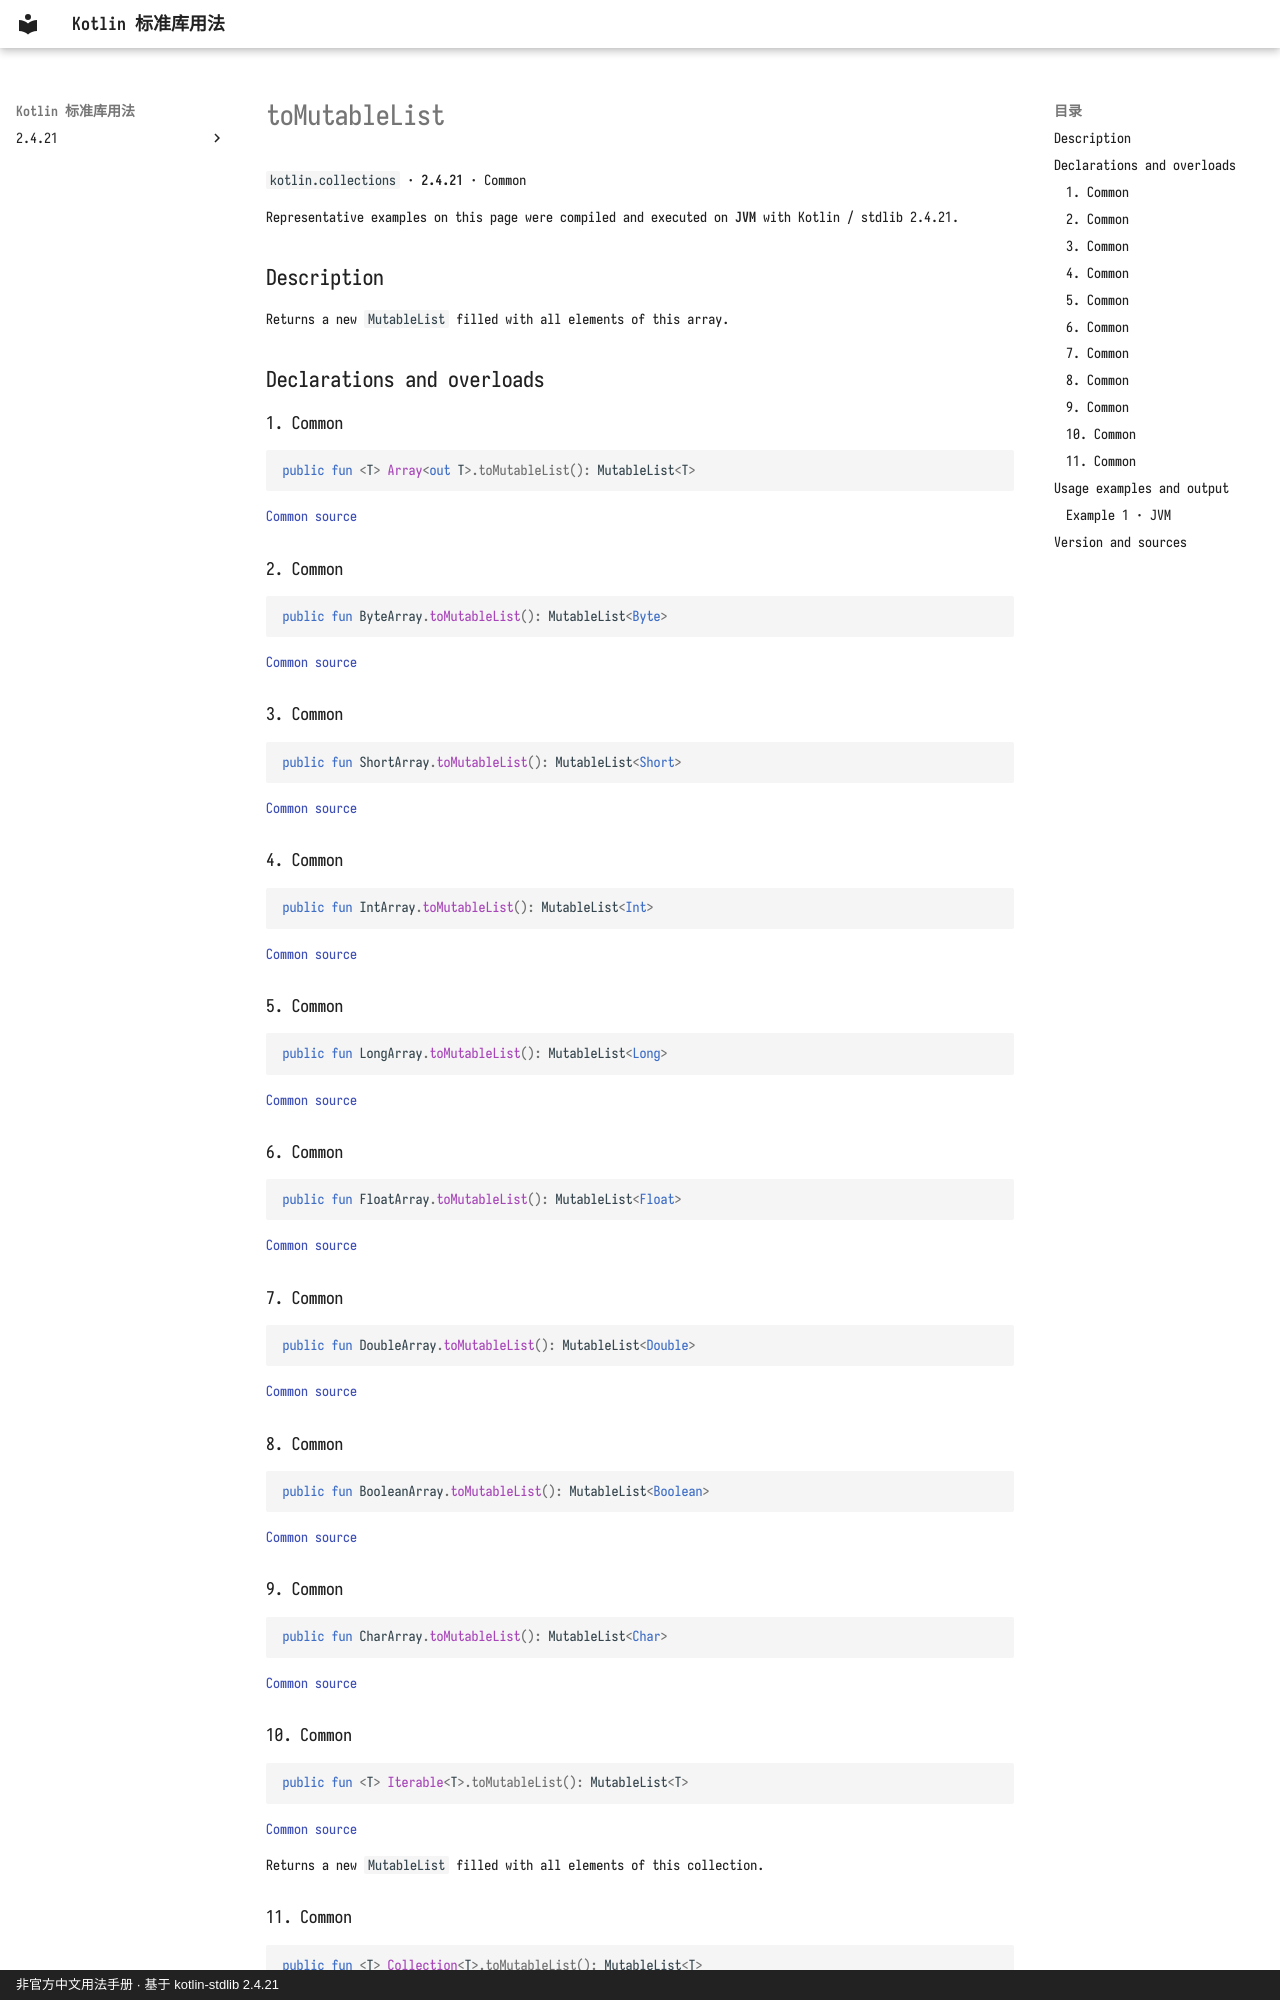

repository: oooooooko/kotlin-stdlib-docs · page: en/api/kotlin.collections/tomutablelist--4b7c7445/index.html · generator: mkdocs · copyright: 非官方中文用法手册 · 基于 kotlin-stdlib 2.4.21

# toMutableList

`kotlin.collections` · **2.4.21** · Common

Representative examples on this page were compiled and executed on **JVM** with Kotlin / stdlib 2.4.21.

## Description

Returns a new `MutableList` filled with all elements of this array.

## Declarations and overloads

### 1. Common

```kotlin
public fun <T> Array<out T>.toMutableList(): MutableList<T>
```

[Common source](https://github.com/JetBrains/kotlin/blob/v2.4.21/libraries/stdlib/common/src/generated/_Arrays.kt#L11517)

### 2. Common

```kotlin
public fun ByteArray.toMutableList(): MutableList<Byte>
```

[Common source](https://github.com/JetBrains/kotlin/blob/v2.4.21/libraries/stdlib/common/src/generated/_Arrays.kt#L11524)

### 3. Common

```kotlin
public fun ShortArray.toMutableList(): MutableList<Short>
```

[Common source](https://github.com/JetBrains/kotlin/blob/v2.4.21/libraries/stdlib/common/src/generated/_Arrays.kt#L11533)

### 4. Common

```kotlin
public fun IntArray.toMutableList(): MutableList<Int>
```

[Common source](https://github.com/JetBrains/kotlin/blob/v2.4.21/libraries/stdlib/common/src/generated/_Arrays.kt#L11542)

### 5. Common

```kotlin
public fun LongArray.toMutableList(): MutableList<Long>
```

[Common source](https://github.com/JetBrains/kotlin/blob/v2.4.21/libraries/stdlib/common/src/generated/_Arrays.kt#L11551)

### 6. Common

```kotlin
public fun FloatArray.toMutableList(): MutableList<Float>
```

[Common source](https://github.com/JetBrains/kotlin/blob/v2.4.21/libraries/stdlib/common/src/generated/_Arrays.kt#L11560)

### 7. Common

```kotlin
public fun DoubleArray.toMutableList(): MutableList<Double>
```

[Common source](https://github.com/JetBrains/kotlin/blob/v2.4.21/libraries/stdlib/common/src/generated/_Arrays.kt#L11569)

### 8. Common

```kotlin
public fun BooleanArray.toMutableList(): MutableList<Boolean>
```

[Common source](https://github.com/JetBrains/kotlin/blob/v2.4.21/libraries/stdlib/common/src/generated/_Arrays.kt#L11578)

### 9. Common

```kotlin
public fun CharArray.toMutableList(): MutableList<Char>
```

[Common source](https://github.com/JetBrains/kotlin/blob/v2.4.21/libraries/stdlib/common/src/generated/_Arrays.kt#L11587)

### 10. Common

```kotlin
public fun <T> Iterable<T>.toMutableList(): MutableList<T>
```

[Common source](https://github.com/JetBrains/kotlin/blob/v2.4.21/libraries/stdlib/common/src/generated/_Collections.kt#L1512)

Returns a new `MutableList` filled with all elements of this collection.
